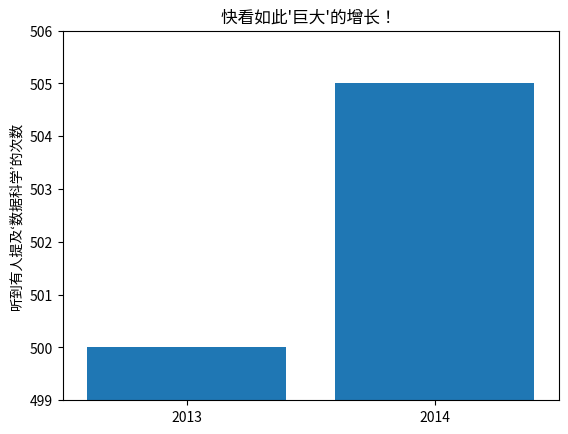

Here is the Python script that generated this plot:
# -*- coding:utf-8 -*-
"""
@project = 0521-1
@file = 3_3
@author = Liangjisheng
@create_time = 2018/5/21 0021 下午 19:11
"""
# 在使用plt.axis()时要谨慎.在创建条形图时,y轴不从 0 开始是一种特别不好的形式
# 因为这很容易误导人
from matplotlib import pyplot as plt
mentions = [500, 505]
years = [2013, 2014]
plt.bar(years, mentions, 0.8)
plt.xticks(years)
plt.ylabel("听到有人提及‘数据科学’的次数")

# 如果不这么做，matplotlib会把x轴的刻度标记为0和1
# 然后会在角上加上+2.013e3(糟糕的matplotlib操作!)
plt.ticklabel_format(useOffset=False)

# 这会误导y轴只显示500以上的部分
plt.axis([2012.5, 2014.5, 499, 506])
# plt.axis([2012.5, 2014.5, 0, 600])
plt.title("快看如此'巨大'的增长！ ")
plt.show()
